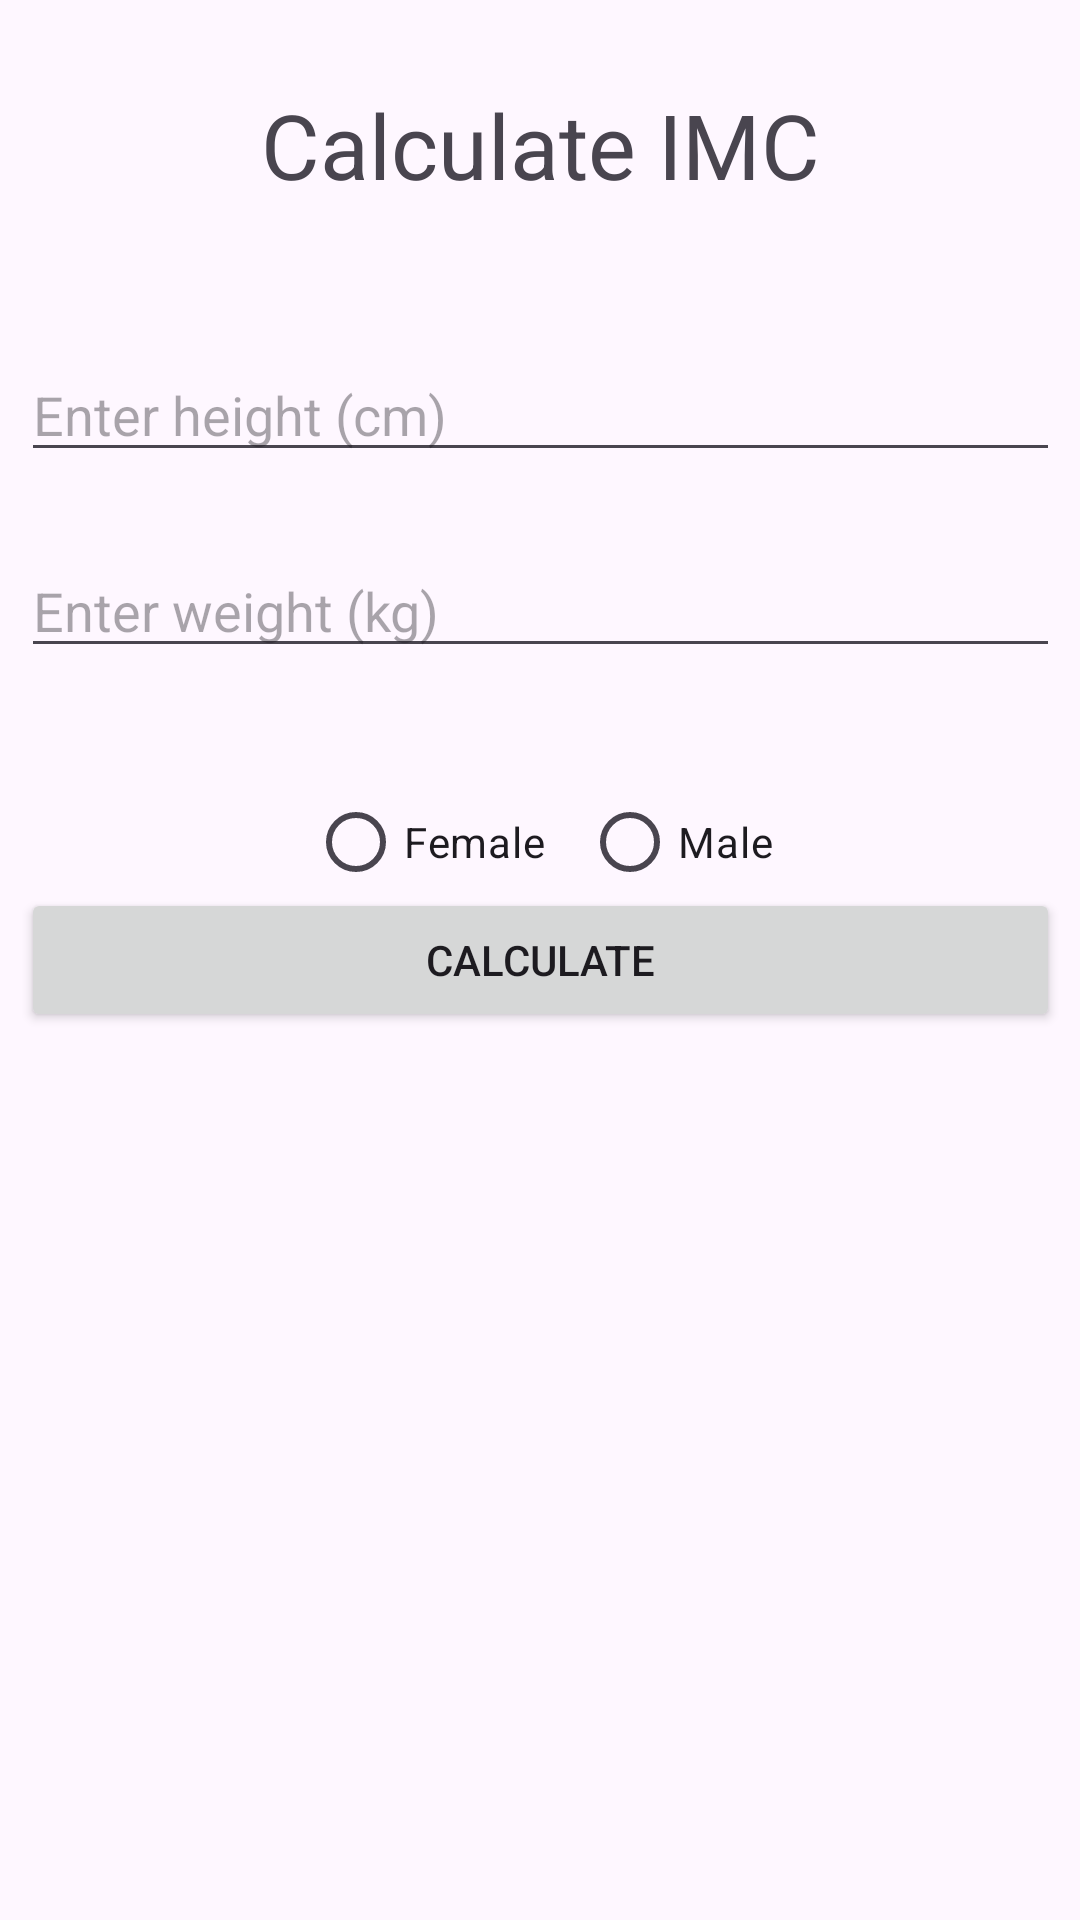

The Android layout XML behind this screen, and the referenced resources:
<!-- AndroidManifest.xml: application theme Theme.MD_IMC -->
<!-- res/layout/activity_main.xml -->
<?xml version="1.0" encoding="utf-8"?>
<androidx.constraintlayout.widget.ConstraintLayout xmlns:android="http://schemas.android.com/apk/res/android"
    xmlns:app="http://schemas.android.com/apk/res-auto"
    xmlns:tools="http://schemas.android.com/tools"
    android:layout_width="match_parent"
    android:layout_height="match_parent"
    tools:context=".MainActivity">


    <androidx.constraintlayout.widget.Guideline
        android:id="@+id/guideline"
        android:layout_width="wrap_content"
        android:layout_height="wrap_content"
        android:orientation="horizontal"
        app:layout_constraintGuide_percent="0.15" />


    <TextView
        android:id="@+id/Tittle"
        android:layout_width="wrap_content"
        android:layout_height="wrap_content"
        android:text="Calculate IMC"
        android:textSize="30dp"
        android:paddingStart="80dp"
        android:paddingEnd="80dp"
        app:layout_constraintBottom_toTopOf="@+id/guideline"
        app:layout_constraintEnd_toEndOf="parent"
        app:layout_constraintStart_toStartOf="parent"
        app:layout_constraintTop_toTopOf="parent" />

    <EditText
        android:id="@+id/editHeight"
        android:layout_width="0dp"
        android:layout_height="wrap_content"
        android:layout_marginTop="20dp"
        android:hint="Enter height (cm)"
        android:inputType="numberDecimal"
        app:layout_constraintEnd_toEndOf="@+id/Tittle"
        app:layout_constraintStart_toStartOf="@+id/Tittle"
        app:layout_constraintTop_toTopOf="@+id/guideline" />

    <EditText
        android:id="@+id/editWeight"
        android:layout_width="0dp"
        android:layout_height="wrap_content"
        android:layout_marginTop="24dp"
        android:hint="Enter weight (kg)"
        android:inputType="numberDecimal"
        app:layout_constraintEnd_toEndOf="@+id/Tittle"
        app:layout_constraintStart_toStartOf="@+id/Tittle"
        app:layout_constraintTop_toBottomOf="@+id/editHeight" />


    <RadioGroup
        android:id="@+id/radioGroupGender"
        android:layout_width="0dp"
        android:layout_height="wrap_content"
        android:layout_marginTop="34dp"
        android:gravity="center"
        android:orientation="horizontal"
        app:layout_constraintEnd_toEndOf="@+id/Tittle"
        app:layout_constraintStart_toStartOf="@+id/Tittle"
        app:layout_constraintTop_toBottomOf="@+id/editWeight">

        <RadioButton
            android:layout_width="wrap_content"
            android:layout_height="wrap_content"
            android:layout_marginEnd="12dp"
            android:text="Female" />

        <RadioButton
            android:layout_width="wrap_content"
            android:layout_height="wrap_content"
            android:text="Male" />
    </RadioGroup>

    <Button
        android:id="@+id/calculateImc"
        android:layout_width="0dp"
        android:layout_height="wrap_content"
        android:text="Calculate"
        app:layout_constraintBottom_toBottomOf="parent"
        app:layout_constraintEnd_toEndOf="@+id/radioGroupGender"
        app:layout_constraintStart_toStartOf="@+id/radioGroupGender"
        app:layout_constraintTop_toTopOf="parent" />



</androidx.constraintlayout.widget.ConstraintLayout>
<!-- resources referenced by this layout -->
<resources>
  <style name="Theme.MD_IMC" parent="Base.Theme.MD_IMC" />
  <style name="Base.Theme.MD_IMC" parent="Theme.Material3.DayNight.NoActionBar">
          
          
      </style>
</resources>
